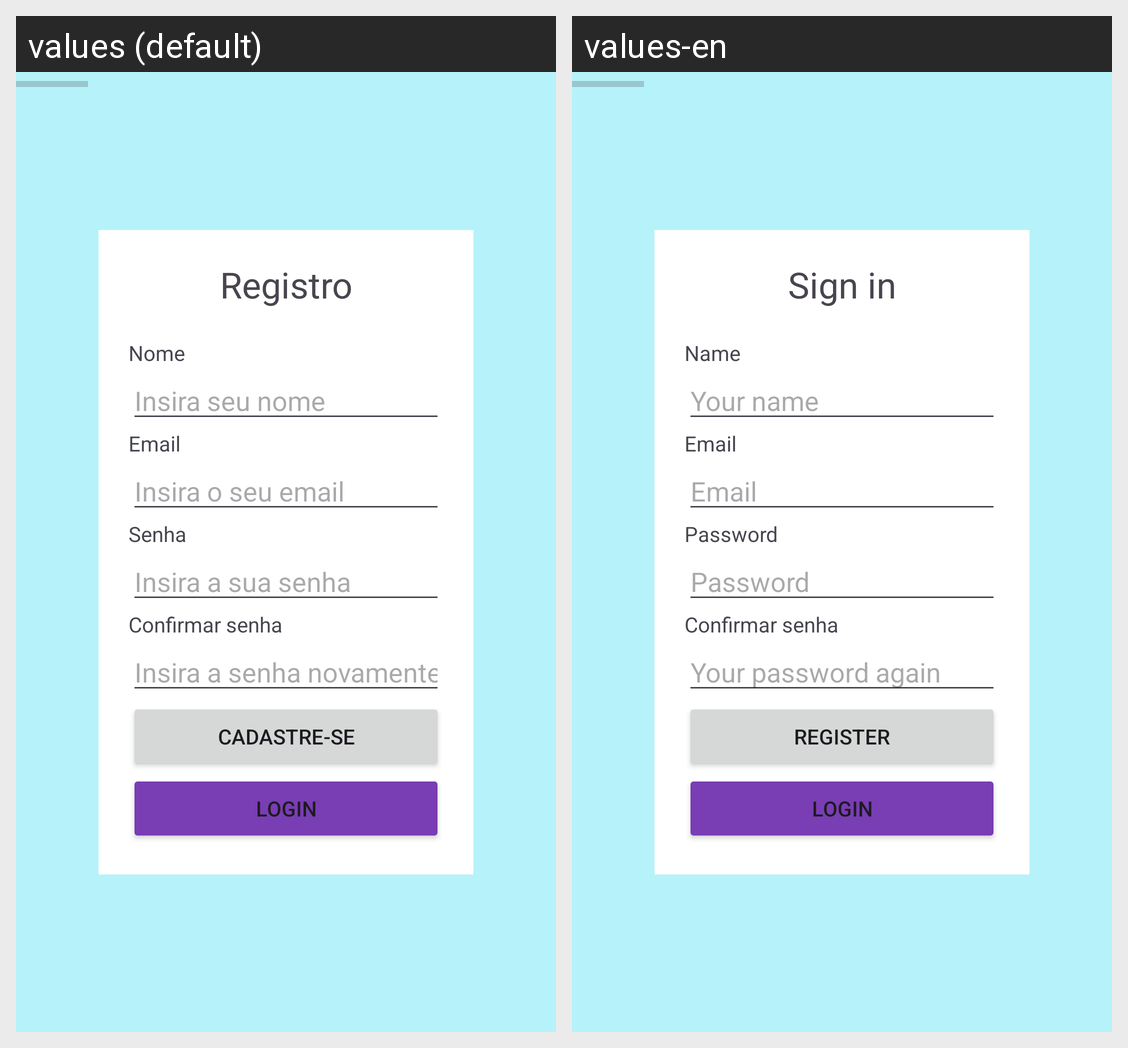

This grid shows one Android layout under two languages. Give, for every string resource on the screen, its name, the default text and each shown locale's text.
Android screen res/layout/activity_register.xml rendered under 2 locales, left to right: values (default), values-en. Device: Nexus 5 (rendered at 1080×1920; each locale shown at half size, 540×960, under a caption strip naming it); theme Theme.ABCdoCadu.
Strings drawn on this screen, with the default value and each locale's value (text and hints the layout hard-codes, and strings that could not be matched under every locale, appear in the picture but are not listed):

title_register
  values: Registro
  values-en: Sign in

label_username
  values: Nome
  values-en: Name

input_username
  values: Insira seu nome
  values-en: Your name

label_email
  values: Email
  values-en: Email  [not translated; the default value is used]

Input_email
  values: Insira o seu email
  values-en: Email

label_pass
  values: Senha
  values-en: Password

Input_password
  values: Insira a sua senha
  values-en: Password

btn_confirmPassword
  values: Confirmar senha
  values-en: Confirmar senha

Input_ConfirmPassword
  values: Insira a senha novamente
  values-en: Your password again

btn_register
  values: Cadastre-se
  values-en: Register

title_login
  values: Login
  values-en: Login  [not translated; the default value is used]
